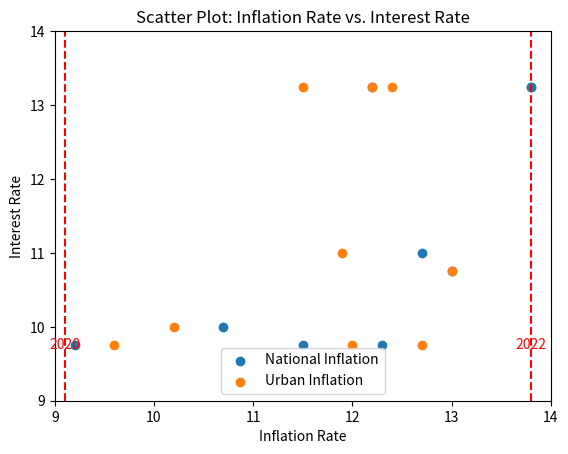

Recreate this plot in Python.
import matplotlib.pyplot as plt

# National inflation rate
x = [10.7, 9.2, 11.5, 12.3, 13, 12.2, 12.7, 13.8, 13.8, 21.3, 24.9]
# Urban inflation rate
z = [10.2, 9.6, 12, 12.7, 13, 11.5, 11.9, 12.2, 12.4, 19.8, 23.6]
# Interest rate
y = [10, 9.75, 9.75, 9.75, 10.75, 13.25, 11, 13.25, 13.25, 14.75, 14.75]

# Create scatter plot
plt.scatter(x, y, label='National Inflation')
plt.scatter(z, y, label='Urban Inflation')

# Add legend
plt.legend()

# Add axis labels and title
plt.xlabel('Inflation Rate')
plt.ylabel('Interest Rate')
plt.title('Scatter Plot: Inflation Rate vs. Interest Rate')

# Set x-axis and y-axis limits
plt.xlim(9, 14)
plt.ylim(9, 14)

# Add time indicator
plt.axvline(x=9.1, color='red', linestyle='--', label='Time Indicator')
plt.axvline(x=13.8, color='red', linestyle='--')

# Add time labels
plt.annotate('2020', xy=(9.1, 9.5), xytext=(9.1, 9.7), color='red', ha='center')
plt.annotate('2022', xy=(13.8, 9.5), xytext=(13.8, 9.7), color='red', ha='center')

# Display the plot
plt.show()
